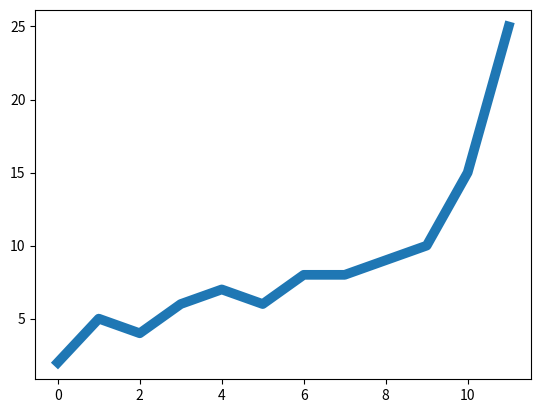

The matplotlib source for this figure:
import matplotlib.pyplot as plt

x = [0, 1, 2, 3, 4, 5, 6, 7, 8,  9, 10, 11]
y = [2, 5, 4, 6, 7, 6, 8, 8, 9, 10, 15, 25]

figura, eixo = plt.subplots()

eixo.plot(x, y, linewidth=7.0)

plt.show()
